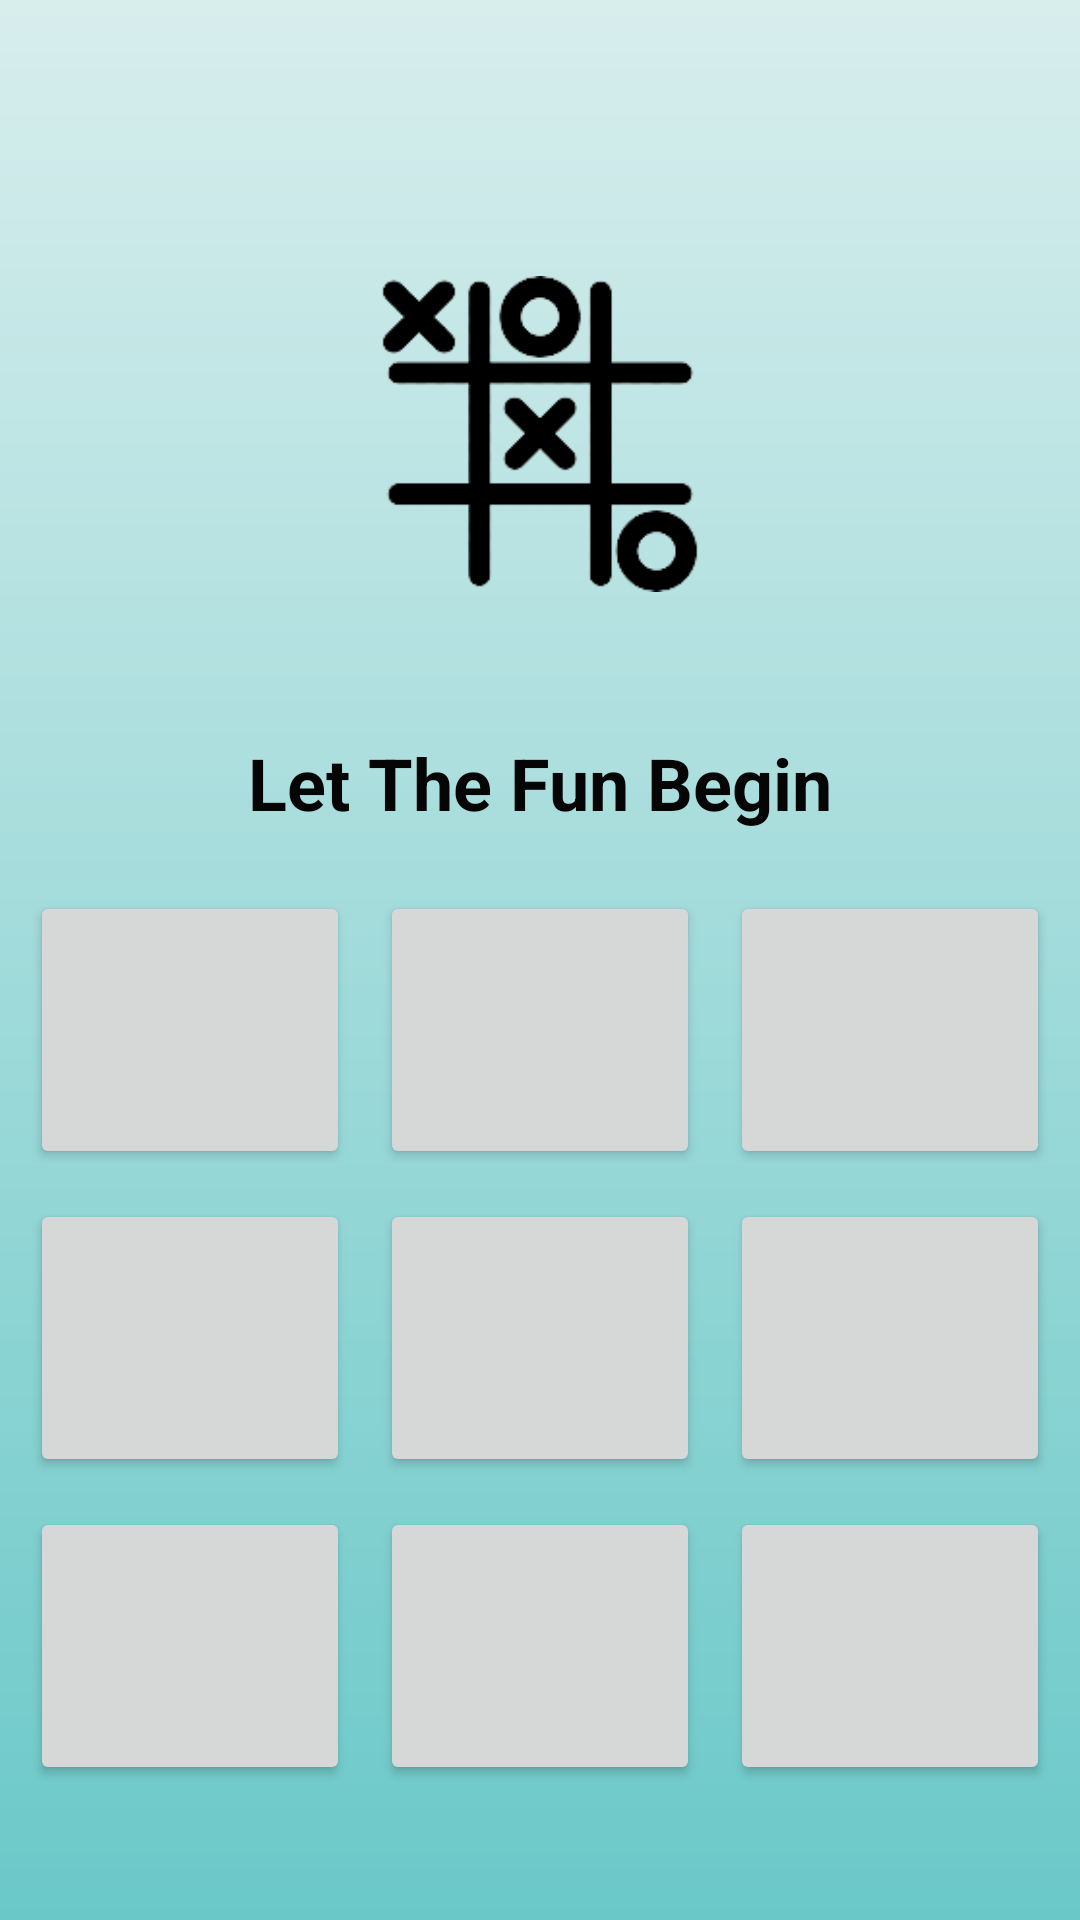

Android layout source for this screen:
<!-- AndroidManifest.xml: application theme Theme.XOGame -->
<!-- res/layout/activity_game.xml -->
<?xml version="1.0" encoding="utf-8"?>
<RelativeLayout xmlns:android="http://schemas.android.com/apk/res/android"
    xmlns:app="http://schemas.android.com/apk/res-auto"
    xmlns:tools="http://schemas.android.com/tools"
    android:layout_width="wrap_content"
    android:layout_height="wrap_content"
    tools:context=".GameActivity">


    <ImageView
        android:id="@+id/imageView2"
        android:layout_width="wrap_content"
        android:layout_height="match_parent"
        android:scaleType="centerCrop"
        app:srcCompat="@drawable/background" />

    <LinearLayout
        android:layout_width="match_parent"
        android:layout_height="match_parent"
        android:gravity="center"
        android:orientation="vertical">

        <ImageView
            android:id="@+id/imageView3"
            android:layout_width="200dp"
            android:layout_height="200dp"
            android:layout_gravity="center"
            app:srcCompat="@drawable/xogame" />

        <TextView
            android:id="@+id/textView3"
            android:layout_width="match_parent"
            android:layout_height="wrap_content"
            android:gravity="center"
            android:text="Let The Fun Begin"
            android:textColor="#050505"
            android:textSize="24sp"
            android:textStyle="normal|bold" />

        <TableLayout
            android:layout_width="match_parent"
            android:layout_height="wrap_content"
            android:layout_marginStart="10dp"
            android:layout_marginLeft="10dp"
            android:layout_marginTop="20dp"
            android:layout_marginEnd="10dp"
            android:layout_marginRight="10dp">

            <TableRow
                android:layout_width="wrap_content"
                android:layout_height="wrap_content">

                <androidx.appcompat.widget.AppCompatButton
                    android:id="@+id/bu1"
                    android:layout_width="wrap_content"
                    android:layout_height="45pt"
                    android:layout_weight="1"
                    android:onClick="buClick"
                    android:textColor="#000000"
                    android:textSize="48sp"
                    android:textStyle="bold"
                     />

                <androidx.appcompat.widget.AppCompatButton
                    android:id="@+id/bu2"
                    android:layout_width="wrap_content"
                    android:layout_height="45pt"
                    android:layout_marginStart="10dp"
                    android:layout_marginLeft="10dp"
                    android:layout_marginEnd="10dp"
                    android:layout_marginRight="10dp"
                    android:layout_weight="1"
                    android:onClick="buClick"
                    android:textColor="#000000"
                    android:textSize="48sp"
                    android:textStyle="bold"
                     />

                <androidx.appcompat.widget.AppCompatButton
                    android:id="@+id/bu3"
                    android:layout_width="wrap_content"
                    android:layout_height="45pt"
                    android:layout_weight="1"
                    android:onClick="buClick"
                    android:textColor="#000000"
                    android:textSize="48sp"
                    android:textStyle="bold"
                     />
            </TableRow>

            <TableRow
                android:layout_width="wrap_content"
                android:layout_height="wrap_content"
                android:layout_marginTop="10dp"
                android:layout_marginBottom="10dp">

                <androidx.appcompat.widget.AppCompatButton
                    android:id="@+id/bu4"
                    android:layout_width="wrap_content"
                    android:layout_height="45pt"
                    android:layout_weight="1"
                    android:onClick="buClick"
                    android:textColor="#050505"
                    android:textSize="48sp"
                    android:textStyle="bold"
                     />

                <androidx.appcompat.widget.AppCompatButton
                    android:id="@+id/bu5"
                    android:layout_width="wrap_content"
                    android:layout_height="45pt"
                    android:layout_marginStart="10dp"
                    android:layout_marginLeft="10dp"
                    android:layout_marginEnd="10dp"
                    android:layout_marginRight="10dp"
                    android:layout_weight="1"
                    android:onClick="buClick"
                    android:textColor="#050505"
                    android:textSize="48sp"
                    android:textStyle="bold"
                     />

                <androidx.appcompat.widget.AppCompatButton
                    android:id="@+id/bu6"
                    android:layout_width="wrap_content"
                    android:layout_height="45pt"
                    android:layout_weight="1"
                    android:onClick="buClick"
                    android:textColor="#050505"
                    android:textSize="48sp"
                    android:textStyle="bold"
                     />
            </TableRow>

            <TableRow
                android:layout_width="wrap_content"
                android:layout_height="wrap_content">

                <androidx.appcompat.widget.AppCompatButton
                    android:id="@+id/bu7"
                    android:layout_width="wrap_content"
                    android:layout_height="45pt"
                    android:layout_weight="1"
                    android:onClick="buClick"
                    android:textColor="#000000"
                    android:textSize="48sp"
                    android:textStyle="bold"
                     />

                <androidx.appcompat.widget.AppCompatButton
                    android:id="@+id/bu8"
                    android:layout_width="wrap_content"
                    android:layout_height="45pt"
                    android:layout_marginStart="10dp"
                    android:layout_marginLeft="10dp"
                    android:layout_marginEnd="10dp"
                    android:layout_marginRight="10dp"
                    android:layout_weight="1"
                    android:onClick="buClick"
                    android:textColor="#000000"
                    android:textSize="48sp"
                    android:textStyle="bold"
                     />

                <androidx.appcompat.widget.AppCompatButton
                    android:id="@+id/bu9"
                    android:layout_width="wrap_content"
                    android:layout_height="45pt"
                    android:layout_weight="1"
                    android:onClick="buClick"
                    android:textColor="#000000"
                    android:textSize="48sp"
                    android:textStyle="bold"
                     />
            </TableRow>

        </TableLayout>
    </LinearLayout>
</RelativeLayout>
<!-- resources referenced by this layout -->
<resources>
  <!-- drawable background: png bitmap (drawable, 9383 bytes) -->
  <!-- drawable xogame: png bitmap (drawable, 11667 bytes) -->
  <style name="Theme.XOGame" parent="Theme.MaterialComponents.DayNight.NoActionBar">
          
          <item name="colorPrimary">@color/purple_500</item>
          <item name="colorPrimaryVariant">@color/purple_700</item>
          <item name="colorOnPrimary">@color/white</item>
          
          <item name="colorSecondary">@color/teal_200</item>
          <item name="colorSecondaryVariant">@color/teal_700</item>
          <item name="colorOnSecondary">@color/black</item>
          
          <item name="android:statusBarColor" tools:targetApi="l">?attr/colorPrimaryVariant</item>
          
      </style>
  <color name="purple_500">#FF6200EE</color>
  <color name="purple_700">#FF3700B3</color>
  <color name="white">#FFFFFFFF</color>
  <color name="teal_200">#FF03DAC5</color>
  <color name="teal_700">#FF018786</color>
  <color name="black">#FF000000</color>
</resources>
